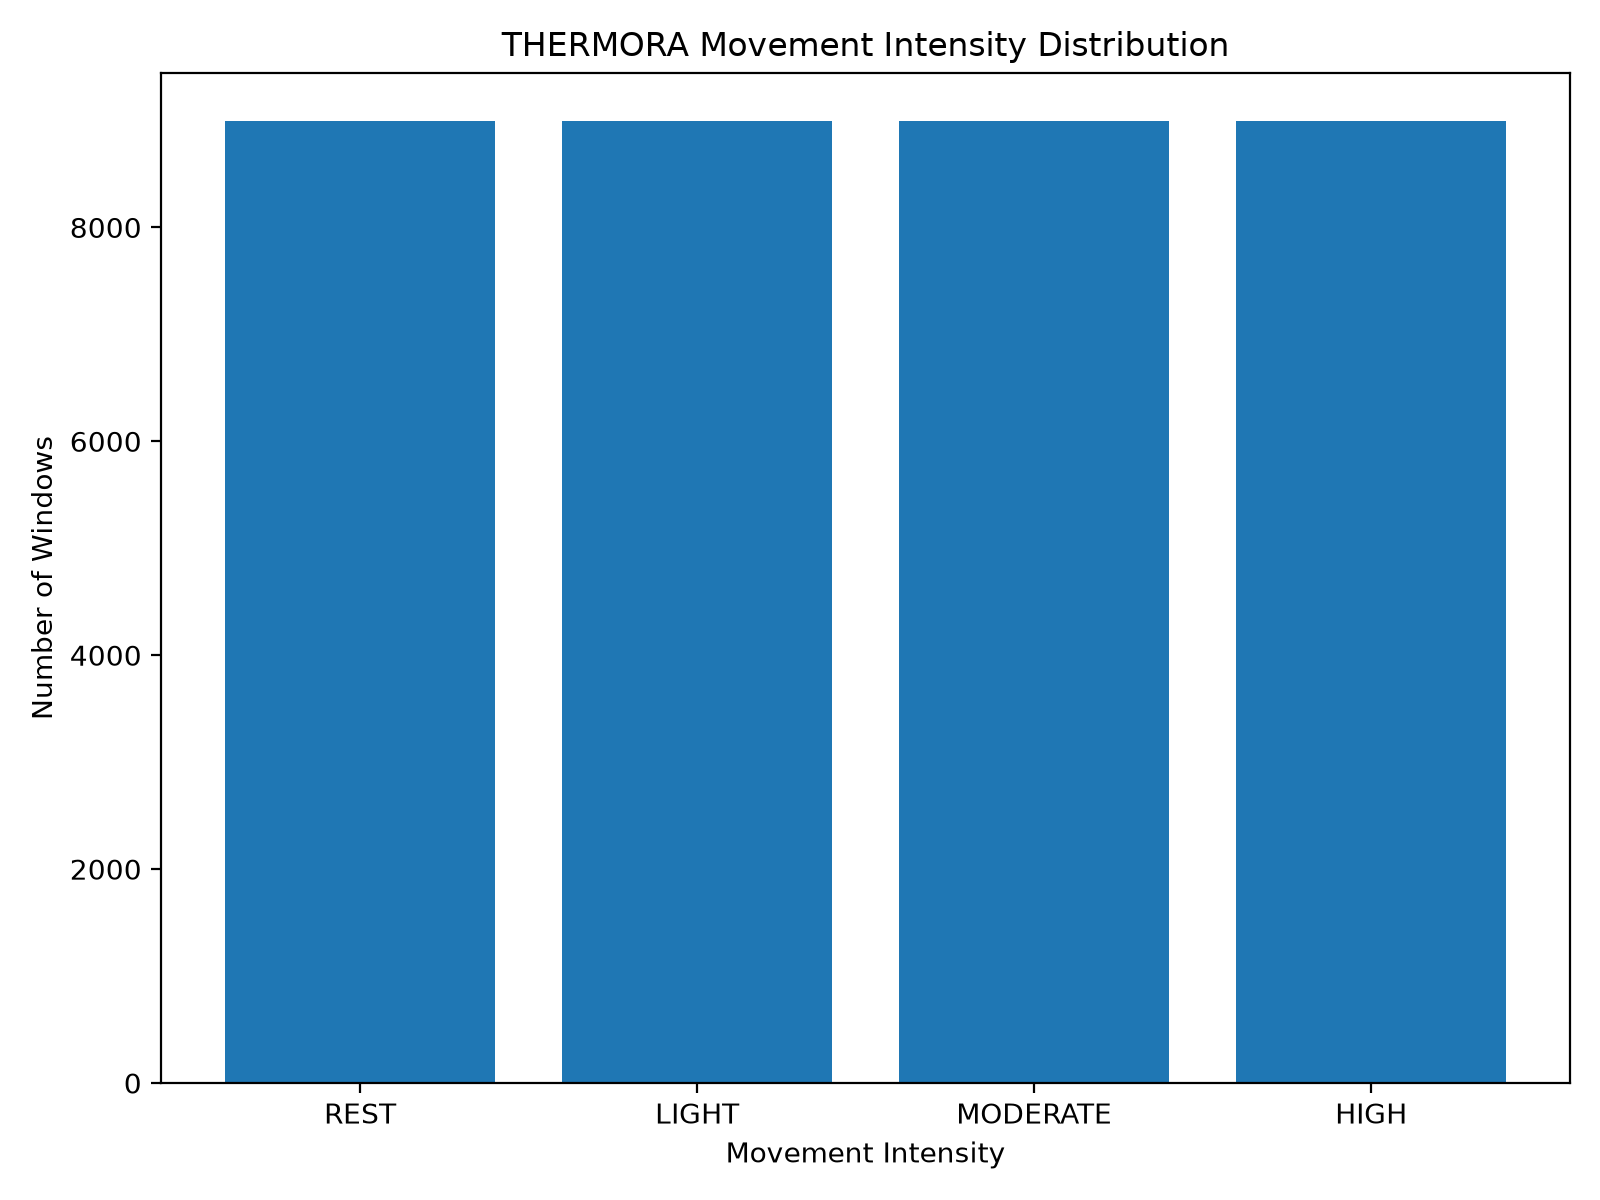

Values plotted in this chart, from the file beside it:
intensity, windows, percentage
REST, 8997, 25
LIGHT, 8997, 25
MODERATE, 8996, 25
HIGH, 8997, 25
